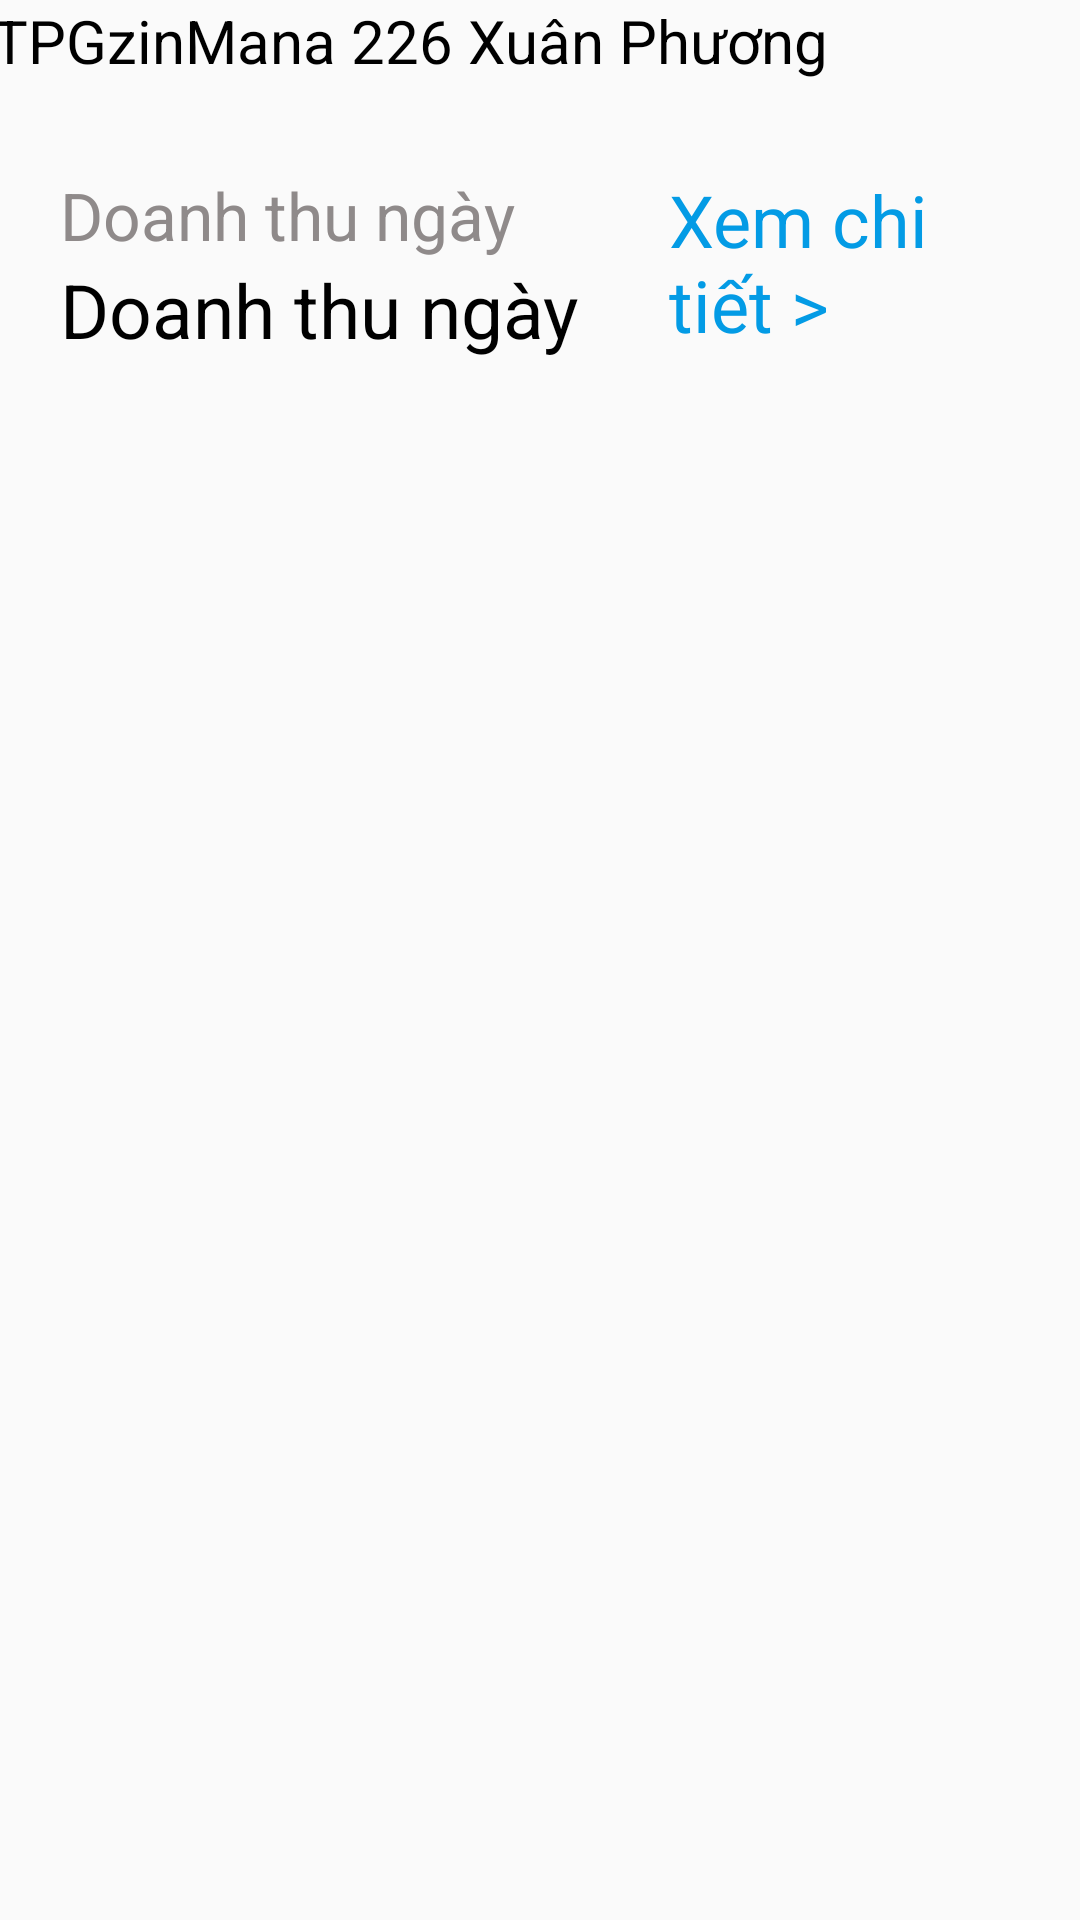

This screen was rendered from an Android layout file. Write that file and the resources it references.
<!-- AndroidManifest.xml: application theme Theme.TGPzinMana -->
<!-- res/layout/fragment_frg_tong_quan.xml -->
<?xml version="1.0" encoding="utf-8"?>
<FrameLayout xmlns:android="http://schemas.android.com/apk/res/android"
    xmlns:tools="http://schemas.android.com/tools"
    android:layout_width="match_parent"
    android:layout_height="match_parent"
    tools:context=".frg.frg_tongQuan">
<LinearLayout
    android:layout_width="match_parent"
    android:layout_height="match_parent"
    android:orientation="vertical"
    android:gravity="center_horizontal"
>
    <TextView
        android:layout_width="match_parent"
        android:layout_height="wrap_content"
        android:text="TPGzinMana 226 Xuân Phương"
        android:textSize="20dp"
        android:layout_marginRight="5dp"
        android:layout_marginBottom="20dp"
        android:textColor="@color/black"/>
    <LinearLayout
        android:layout_width="match_parent"
        android:layout_height="wrap_content"
        android:orientation="horizontal"
        android:background="@drawable/khungden"
        android:layout_margin="10dp"
        >
      <LinearLayout
          android:layout_width="wrap_content"
          android:layout_height="wrap_content"
          android:orientation="vertical"
          android:layout_marginLeft="10dp"
          >

          <TextView
              android:layout_width="wrap_content"
              android:layout_height="wrap_content"
              android:text="Doanh thu ngày"
              android:textColor="#8F8A8A"
              android:textSize="22dp" />

          <TextView
              android:layout_width="wrap_content"
              android:layout_height="wrap_content"
              android:text="Doanh thu ngày"
              android:textSize="25dp"
              android:textColor="@color/black"
              />
      </LinearLayout>
        <TextView
            android:id="@+id/txt_tongquan_xemCT"
            android:layout_width="wrap_content"
            android:layout_height="wrap_content"
            android:text="Xem chi tiết >"
            android:textSize="24dp"
            android:layout_marginLeft="30dp"
            android:textColor="#039BE5"

            />

    </LinearLayout>



</LinearLayout>


</FrameLayout>
<!-- resources referenced by this layout -->
<resources>
  <style name="Theme.TGPzinMana" parent="Base.Theme.TGPzinMana" />
  <style name="Base.Theme.TGPzinMana" parent="Theme.AppCompat.DayNight.NoActionBar">
          
          
      </style>
  <!-- not gathered from this repository: default colours our renderer supplied (Android Studio template values) -->
  <color name="black">#FF000000</color>
</resources>
